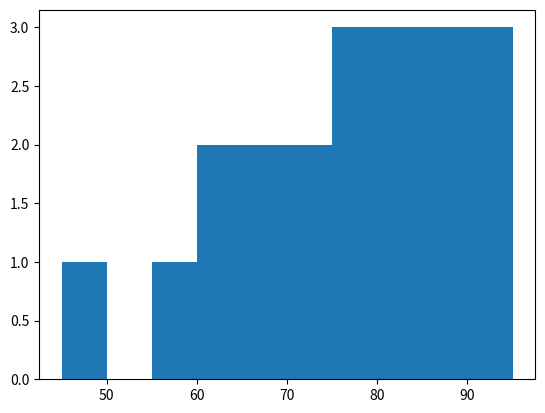

Python code for this plot:


# 🔵 CONCEPT 4 — Histogram (Basic)
# 🧠 Real-Life Analogy
# 100 students took an exam. You want to know — how many scored 50–60? How many scored 80–90? 
# Reading 100 numbers is painful. A histogram groups the scores into buckets and draws a bar for each bucket. 
# Taller bar = more students in that range. You instantly see where most people scored.


# Key difference from line plot:

# Line plot → shows change over time
# Histogram → shows how data is distributed


import matplotlib.pyplot as plt 

scores = [45, 55, 60, 62, 65, 65, 70, 72, 75, 75,
          78, 80, 80, 82, 85, 85, 88, 90, 92, 95]

plt.hist(scores)
plt.show()
